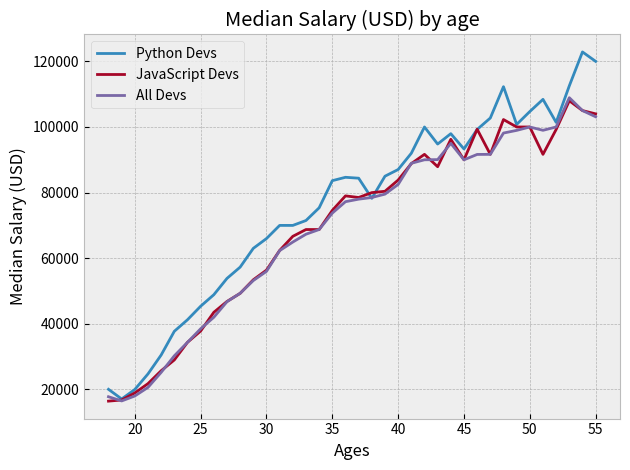

Python code for this plot:
from matplotlib import pyplot as plt

# print(plt.style.available)
plt.style.use("bmh")

ages_x = [18, 19, 20, 21, 22, 23, 24, 25, 26, 27, 28, 29, 30, 31, 32, 33, 34, 35,
          36, 37, 38, 39, 40, 41, 42, 43, 44, 45, 46, 47, 48, 49, 50, 51, 52, 53, 54, 55]

dev_y = [17784, 16500, 18012, 20628, 25206, 30252, 34368, 38496, 42000, 46752, 49320, 53200, 56000, 62316, 64928, 67317, 68748, 73752, 77232,
         78000, 78508, 79536, 82488, 88935, 90000, 90056, 95000, 90000, 91633, 91660, 98150, 98964, 100000, 98988, 100000, 108923, 105000, 103117]

py_dev_y = [20046, 17100, 20000, 24744, 30500, 37732, 41247, 45372, 48876, 53850, 57287, 63016, 65998, 70003, 70000, 71496, 75370, 83640, 84666,
            84392, 78254, 85000, 87038, 91991, 100000, 94796, 97962, 93302, 99240, 102736, 112285, 100771, 104708, 108423, 101407, 112542, 122870, 120000]

js_dev_y = [16446, 16791, 18942, 21780, 25704, 29000, 34372, 37810, 43515, 46823, 49293, 53437, 56373, 62375, 66674, 68745, 68746, 74583, 79000,
            78508, 79996, 80403, 83820, 88833, 91660, 87892, 96243, 90000, 99313, 91660, 102264, 100000, 100000, 91660, 99240, 108000, 105000, 104000]

plt.plot(ages_x, py_dev_y, label="Python Devs")

plt.plot(ages_x, js_dev_y, label="JavaScript Devs")

plt.plot(ages_x, dev_y, label="All Devs")
         
plt.xlabel("Ages")
plt.ylabel("Median Salary (USD)")
plt.title("Median Salary (USD) by age")

plt.tight_layout()
# plt.grid(True)

plt.legend()

plt.savefig("plot-img.png")

plt.show()